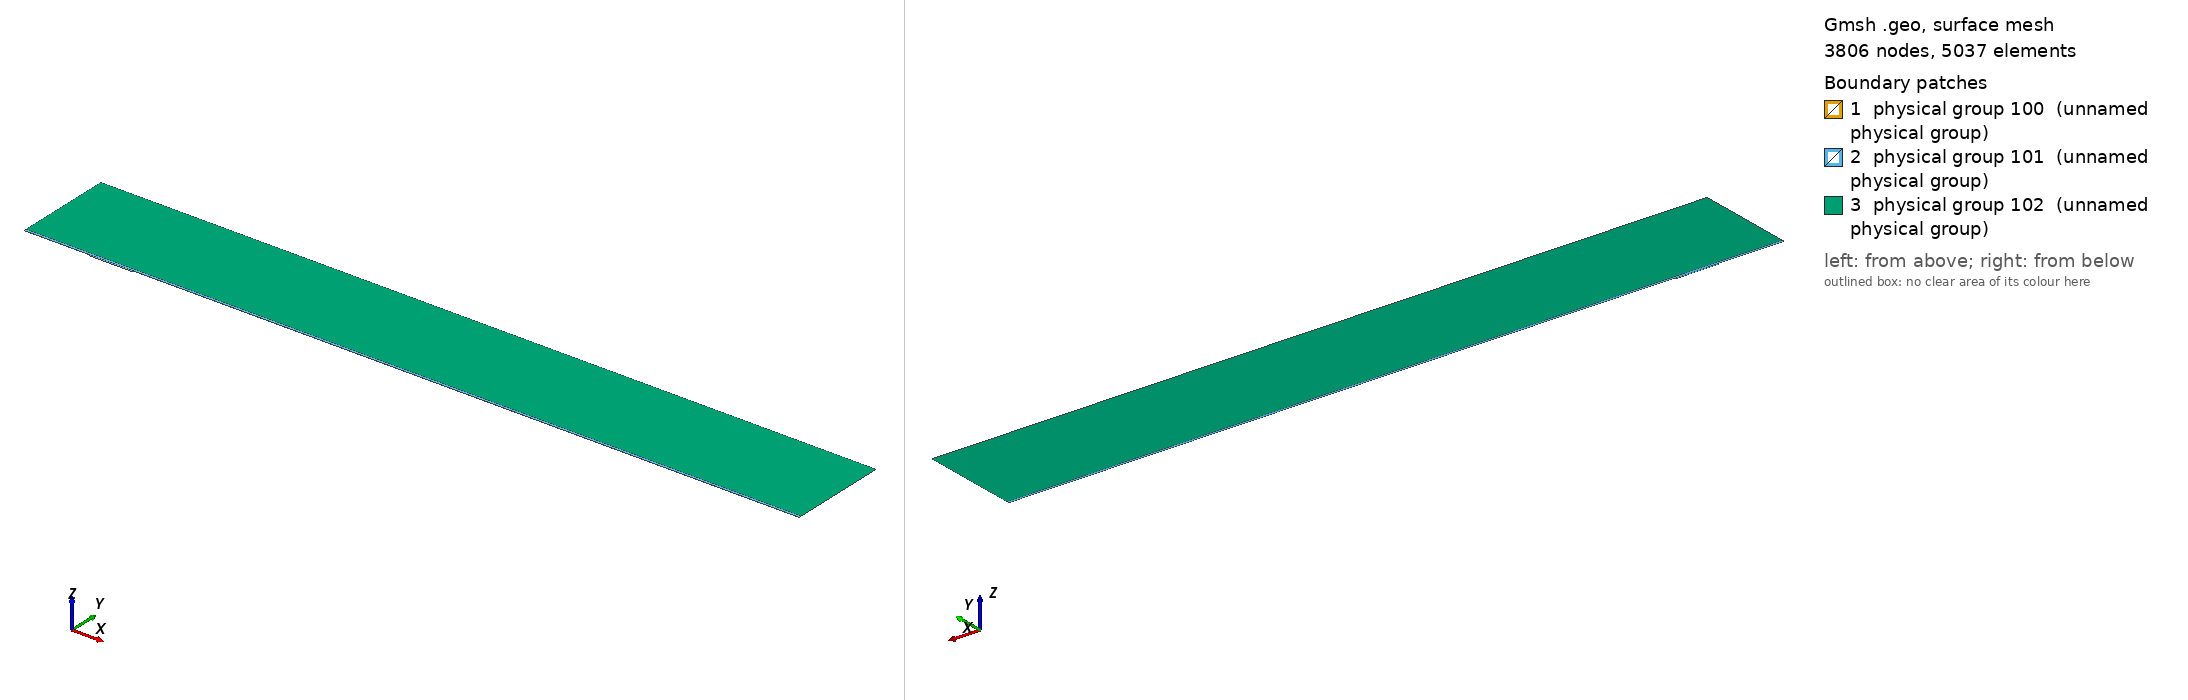

Gmsh geometry script, surface-meshed: 3806 nodes, 5037 surface elements. Boundary patches (legend numbers): 1 physical group 100 (unnamed physical group), 2 physical group 101 (unnamed physical group), 3 physical group 102 (unnamed physical group). Left view from above one corner, right view from below the opposite corner. Legend entries are the model's physical surfaces. The drawing asked Gmsh for element sizes between 1% and 20% of the model's largest extent; the script's own settings can give other sizes.

=== mesh.geo (drawn) ===
// Macro parameters
deltaStar = 1;
D = 2 * deltaStar; // depth of the gap 
W = 64 * deltaStar; // width of the gap
r = 16; // length of non-constant quads upstream and downstream of the gap
s = 8; // length of non-constant quads left and right inside the gap
BL = 0.25 * deltaStar; // height of the second layer of quad elements
BL_upper = 3.5 * deltaStar; // height of the third layer of quad elements
x0 = 100 * deltaStar; // x distance from inflow to gap
lengthOutflow = 1000 * deltaStar; // length after the gap
x3 = W + lengthOutflow; // last point of the domain
height = 150 * deltaStar; // height of the triangular region
triagHeightRegion_inflow = height - BL - BL_upper; // height of the triangular region

// Micro parameters
dx = 0.2; // dx of square elements near the leading and trailing edge of the gap (most resolution-demanding points in the domain)
dy = 1.25 * dx; 
size_triag_v_top = 64; // size of the elements in the upper triangular region

// All the value below are between 0 and 1. =1  means the elements are all equal in size. Avoid using values very close to 1, because we dividing by log(p) in the formula.
dy_in_v_right = 1.5; // heighest quad in the upper layer of quads, in the right part of the gap
dy_in_v_left = 1.75; // heighest quad in the upper layer of quads, in the left part of the gap

// fit (check the file scripts/fit_gmsh.py for more details)
p_in_v_left = 1.0335663036230878 - 1.0234149444433507/(W - 0.8098798097181781)^0.5991729377115732; // densitiy concentration of elements inside the gap, vertically, near the left wall.
p_in_v_right = 1.008073572191136 - 1.1471875292840257/(W - 1.2941255994826328)^0.7890392764815325; // densitiy concentration of elements inside the gap, vertically, near the right wall.
p_in_h_bottom = 0.9; // densitiy concentration of elements inside the gap, horizontally. 
p_in_h_top = 0.9; // densitiy concentration of elements inside the gap, horizontally. 

p_out_h = 0.5; // densitiy concentration of elements outside the gap, horizontally.
p_out_h_upper = 0.5; // densitiy concentration of elements outside the gap, horizontally on the upper layer of quads
p_out_v_inflow_dense = 0.8; // densitiy concentration of elements outside the gap, vertically, near the inflow and the gap
p_out_v_inflow_sparse = 0.99; // densitiy concentration of elements outside the gap, vertically, near the inflow and far from the gap
p_out_v_outflow_dense = 0.9; // densitiy concentration of elements outside the gap, vertically, near the outflow and the gap
p_out_v_outflow_sparse = 0.995; // densitiy concentration of elements outside the gap, vertically, near the outflow and far from the gap
p_triag_h_inflow = 0.8; // densitiy concentration of elements in the triangular region of the domain, horizontally.
p_triag_h_outflow = p_triag_h_inflow; // densitiy concentration of elements in the triangular region of the domain, horizontally.

enlarge_triag_inflow = 1.1; // heigher the value, larger the elements in the triangular region near the inflow
enlarge_triag_outflow = 1.1; // heigher the value, larger the elements in the triangular region near the outflow

// Automated parameters 
a_in_v_right = dx / (W / 2);
a_in_v_left = dx / (W / 2);
a_in_h_bottom = dy / (D / 2);
a_in_h_top = dx / (D / 2);
a_out_h = dx / BL;
a_out_v_inflow_dense = dx / r;
a_out_v_outflow_dense = dx / r;

// for the derivation of the formula, see file 20250123_gmshFormula.md in the docs folder
N_in_v_right = Ceil( Log (a_in_v_right / (1 - p_in_v_right + a_in_v_right * p_in_v_right)) / Log(p_in_v_right) );
N_in_v_left = Ceil( Log (a_in_v_left / (1 - p_in_v_left + a_in_v_left * p_in_v_left)) / Log(p_in_v_left) );
N_in_h_bottom = Ceil( Log (a_in_h_bottom / (1 - p_in_h_bottom + a_in_h_bottom * p_in_h_bottom)) / Log(p_in_h_bottom) );
N_in_h_top = Ceil( Log (a_in_h_top / (1 - p_in_h_top + a_in_h_top * p_in_h_top)) / Log(p_in_h_top) );
N_out_h = Ceil( Log (a_out_h / (1 - p_out_h + a_out_h * p_out_h)) / Log(p_out_h) ) + 1; // + 1 is to correct the fact that the distance is too small to properly approximate the dx length
N_out_v_inflow_dense = Ceil( Log (a_out_v_inflow_dense / (1 - p_out_v_inflow_dense + a_out_v_inflow_dense * p_out_v_inflow_dense)) / Log(p_out_v_inflow_dense) );
N_out_v_outflow_dense = Ceil( Log (a_out_v_outflow_dense / (1 - p_out_v_outflow_dense + a_out_v_outflow_dense * p_out_v_outflow_dense)) / Log(p_out_v_outflow_dense) );

p_for_a_out_v_inflow_sparse_computation = p_out_v_inflow_dense;
p_for_a_out_v_outflow_sparse_computation = (p_out_v_outflow_dense + p_out_v_outflow_dense) / 2;
a_out_v_inflow_sparse = r / (x0 - r) * (1 - p_for_a_out_v_inflow_sparse_computation) / (1 - p_for_a_out_v_inflow_sparse_computation^(N_out_v_inflow_dense + 1));
a_out_v_outflow_sparse = r / (lengthOutflow - r) * (1 - p_for_a_out_v_outflow_sparse_computation) / (1 - p_for_a_out_v_outflow_sparse_computation^(N_out_v_outflow_dense + 1));

N_out_v_inflow_sparse = Ceil( Log(a_out_v_inflow_sparse / (1 - p_out_v_inflow_sparse + a_out_v_inflow_sparse * p_out_v_inflow_sparse)) / Log(p_out_v_inflow_sparse) );
N_out_v_outflow_sparse = Ceil( Log(a_out_v_outflow_sparse / (1 - p_out_v_outflow_sparse + a_out_v_outflow_sparse * p_out_v_outflow_sparse)) / Log(p_out_v_outflow_sparse) );


// second layer of quads
a_out_h_upper = (BL) / (BL_upper) * (1 - p_out_h) / (1 - p_out_h^(N_out_h + 1));
N_out_h_upper = Ceil( Log(a_out_h_upper / (1 - p_out_h_upper + a_out_h_upper * p_out_h_upper)) / Log(p_out_h_upper) );

// ---------------------------
// for triangular region
// ---------------------------
a_triag_h_inflow = (BL_upper) / (triagHeightRegion_inflow) * (1 - p_out_h_upper) / (1 - p_out_h_upper^(N_out_h_upper + 1));
a_triag_h_outflow = a_triag_h_inflow;
N_triag_v_top = Ceil( (x3 + x0) / size_triag_v_top ); // we assume p_triag_v = 1, otherwise the formula is different
N_triag_h_inflow = Ceil( Log(a_triag_h_inflow / (1 - p_triag_h_inflow + a_triag_h_inflow * p_triag_h_inflow)) / Log(p_triag_h_inflow) );
N_triag_h_outflow = Ceil( Log(a_triag_h_outflow / (1 - p_triag_h_outflow + a_triag_h_outflow * p_triag_h_outflow)) / Log(p_triag_h_outflow) );
N_triag_h_inflow = Ceil( N_triag_h_inflow / enlarge_triag_inflow );
N_triag_h_outflow = Ceil( N_triag_h_outflow / enlarge_triag_outflow );

Point(1) = {-x0, 0, 0};
Point(2) = {0,0,0};
Point(3) = {0,-D,0};
Point(4) = {W,-D,0};
Point(5) = {W,0,0};
Point(6) = {x3,0,0};
Point(8) = {x3,height,0};
Point(7) = {x3,BL,0};
Point(9) = {-x0,height,0};
Point(10) = {-x0,BL,0};
Point(11) = {0,BL,0};
Point(12) = {W,BL,0};
Point(13) = {W/2,0,0};
Point(14) = {W/2,BL,0};
Point(15) = {0,-D/2,0};
Point(16) = {W/2,-D,0};
Point(17) = {W,-D/2,0};
Point(18) = {-r,0,0};
Point(19) = {-r,BL,0};
Point(20) = {W + r,0,0};
Point(21) = {W + r,BL,0};
Point(22) = {-x0,BL+BL_upper,0};
Point(23) = {-r,BL+BL_upper,0};
Point(24) = {W + r,BL+BL_upper,0};
Point(25) = {x3,BL+BL_upper,0};
Point(26) = {0,BL+BL_upper,0};
Point(27) = {W/2,BL+BL_upper,0};
Point(28) = {W,BL+BL_upper,0};

Line(1) = {1,18};
Line(2) = {2,15};
Line(3) = {3,16};
Line(4) = {4,17};
Line(5) = {5,20};
Line(6) = {6,7};
Line(7) = {7,25};
Line(8) = {8,9};
Line(9) = {9,22};
Line(10) = {10,19};
Line(11) = {10,1};
Line(12) = {11,14};
Line(13) = {12,21};
Line(14) = {2,13};
Line(15) = {15,3};
Line(16) = {16,4};
Line(17) = {17,5};
Line(18) = {13,5};
Line(19) = {14,12};
Line(20) = {18,2};
Line(21) = {20,6};
Line(22) = {21,7};
Line(23) = {19,11};
Line(24) = {22,10};
Line(25) = {25,8};
Line(26) = {25,24};
Line(27) = {22,23};
Line(30) = {23,26};
Line(31) = {26,27};
Line(32) = {27,28};
Line(33) = {28,24};

// outer quads
Curve Loop(1) = {5, 21, 6, -22, -13, -19, -12, -23, -10, 11, 1, 20, 14, 18};
Plane Surface(1) = {1};

// inside gap
Curve Loop(2) = {2, 15, 3, 16, 4, 17, -18, -14};
Plane Surface(2) = {2};

// triangular region
Curve Loop(3) = {-26, 25, 8, 9, 27, 30, 31,32,33};
Plane Surface(3) = {3};

// 3rd layer of quads
Curve Loop(4) = {-24, 27, 30, 31,32,33, -26,-7,-22,-13,-19,-12,-23,-10};

Plane Surface(4) = {4};


// This defines the surfaces that will be meshed with quad elements
Transfinite Surface {1} = {1, 6, 7, 10};
Transfinite Surface {2} = {3, 4, 5, 2}; // number '2' must match the number '2' of plane surface
Transfinite Surface {4} = {7, 25, 22, 10};

Transfinite Curve {18, 16, 19,32} = N_in_v_right Using Progression p_in_v_right;
Transfinite Curve {-14, -3, -12, -31} = N_in_v_left Using Progression p_in_v_left;

Transfinite Curve {15, -4} = N_in_h_bottom Using Progression p_in_h_bottom;
Transfinite Curve {-2, 17} = N_in_h_top Using Progression p_in_h_top;


Transfinite Curve {11, -6} = N_out_h Using Progression p_out_h;
Transfinite Curve {24, 28, 29, -7} = N_out_h_upper Using Progression p_out_h_upper;
Transfinite Curve {10, 1, 27} = N_out_v_inflow_sparse Using Progression p_out_v_inflow_sparse;
Transfinite Curve {20, 23, 30} = N_out_v_inflow_dense Using Progression p_out_v_inflow_dense;
Transfinite Curve {-21, -22, 26} = N_out_v_outflow_sparse Using Progression p_out_v_outflow_sparse;
Transfinite Curve {-5, -13,-33} = N_out_v_outflow_dense Using Progression p_out_v_outflow_dense;

Recombine Surface {1, 2, 4};

// for triangluar region
Transfinite Curve {8} = N_triag_v_top Using Progression 1;
Transfinite Curve {-25} = N_triag_h_outflow Using Progression p_triag_h_outflow;
Transfinite Curve {9} = N_triag_h_inflow Using Progression p_triag_h_inflow;


// defining boundary
Physical Curve(1) = {9,24,11}; // inlet
Physical Curve(2) = {7,25,6}; // outlet
Physical Curve(3) = {8}; // top
Physical Curve(4) = {1, 20, 2, 15, 3, 16, 4, 17, 5, 21}; // wall


Physical Surface(100) = {1};
Physical Surface(101) = {2, 4};
Physical Surface(102) = {3};
